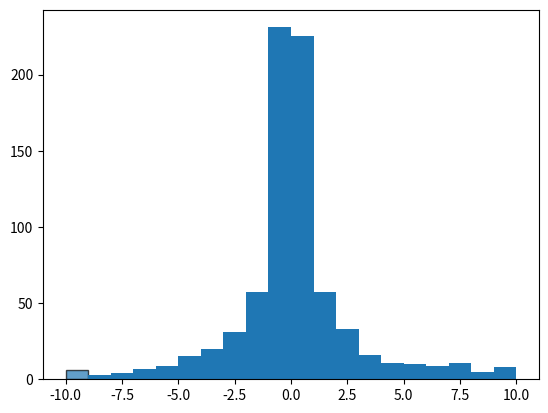

Reproduce this figure in Python. (Note: this script raises an exception after producing the figure.)
import numpy as np
import matplotlib.pyplot as plt
from scipy.stats import levy_stable

# alpha = 0.5
alpha = 0.5
Kalpha = alpha
beta = 0
gamma0 = 0
N = 1000
result = []

for i in range(N):
    W = np.random.exponential(1)
    gamma = np.random.uniform(-np.pi/2,np.pi/2)
    X = np.sin(alpha*(gamma-gamma0))/np.cos(gamma)**(1/alpha)*(np.cos(gamma-alpha*(gamma-gamma0))/W)**((1-alpha)/alpha)
    result.append(X)
result = np.array(result)

# x = np.arange(levy_stable.ppf(0.01,alpha,beta),levy_stable.ppf(0.99,alpha,beta),0.01)
x = np.arange(-10,10,0.1)

plt.hist(result,alpha=0.7,edgecolor="black",bins=20,range=(-10,10),normed=True)
plt.plot(x,levy_stable.pdf(x,alpha,beta),color="red")
plt.ylabel("Frequency", fontsize=12)
plt.title("Histogram of alpha=0.5 standard stable r.v.")
plt.show()

# alpha = 1 beta = 0------standard Cauchy distribution
alpha = 1
beta = 0
rv = np.random.standard_cauchy(N)

plt.hist(rv,alpha=0.7,edgecolor="black",density=True,bins=20,range=(-10,10))
plt.plot(x, 1/(np.pi*(1+np.square(x))),color="red")
plt.title("Histogram of alpha=1 standard stable r.v.")
plt.ylabel("Frequency", fontsize=12)
plt.show()

# alpha = 1.8
alpha = 1.8
beta = 0
gamma0 = 0
result = []

for i in range(N):
    W = np.random.exponential(1)
    gamma = np.random.uniform(-np.pi/2,np.pi/2)
    X = np.sin(alpha*(gamma-gamma0))/np.cos(gamma)**(1/alpha)*(np.cos(gamma-alpha*(gamma-gamma0))/W)**((1-alpha)/alpha)
    result.append(X)
result = np.array(result)

plt.hist(result,alpha=0.7,edgecolor="black",bins=20,range=(-10,10),normed=True)
plt.plot(x,levy_stable.pdf(x,alpha,beta),color="red")
plt.ylabel("Frequency", fontsize=12)
plt.title("Histogram of alpha=1.8 standard stable r.v.")
plt.show()

# alpha = 2; beta = 0----------standard Gaussian distribution
alpha = 2
beta = 0
rv = np.random.randn(N)

plt.hist(rv,alpha=0.7,edgecolor="black",bins=20,range=(-10,10),normed=True)
plt.plot(x,1/np.sqrt(2*np.pi)*np.exp(-0.5*np.square(x)),color="red")
plt.ylabel("Frequency", fontsize=12)
plt.title("Histogram of alpha=2 standard stable r.v.")
plt.show()
